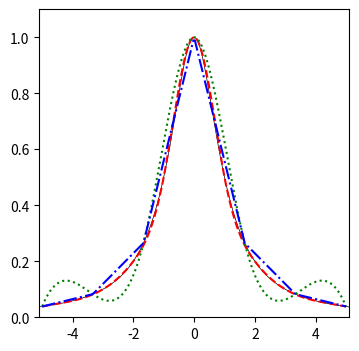

The matplotlib source for this figure:
# Dies ist Teil der Vorlesung Physik auf dem Computer, SS 2012,
# [redacted]
# 
# Dieses Werk ist unter einer Creative Commons-Lizenz vom Typ
# Namensnennung-Weitergabe unter gleichen Bedingungen 3.0 Deutschland
# zugaenglich. Um eine Kopie dieser Lizenz einzusehen, konsultieren Sie
# http://creativecommons.org/licenses/by-sa/3.0/de/ oder wenden Sie sich
# schriftlich an Creative Commons, 444 Castro Street, Suite 900, Mountain
# View, California, 94041, USA.
# Spline-Interpolation der Rungefunktion
#
############################################
import scipy.interpolate as ip
import numpy as np
import matplotlib.pyplot as pyplot

# die zu interpolierende Funktion
def runge(x): return 1/(1+x**2)

# interpolating splines

x = np.linspace(-5,5,11)
y = runge(x)

cubsp11 = ip.interp1d(x, y, kind = "cubic", bounds_error=False)

x = np.linspace(-5,5,7)
y = runge(x)

linsp7 = ip.interp1d(x, y, kind = "linear", bounds_error=False)
cubsp7 = ip.interp1d(x, y, kind = "cubic", bounds_error=False)

# Ausgabe
#################################
px = np.linspace(-5.1, 5.1, 200)

figure = pyplot.figure(figsize=(4,4))

graph = figure.add_subplot(111)
graph.plot(px, runge(px), "k", linewidth=0.5)
graph.plot(px, cubsp11(px), "r--",linewidth=1.5)
graph.plot(px, cubsp7(px), "g:")
graph.plot(px, linsp7(px), "b-.")
graph.axis([-5.1,5.1,0,1.1])

figure.savefig("splines.pdf")
